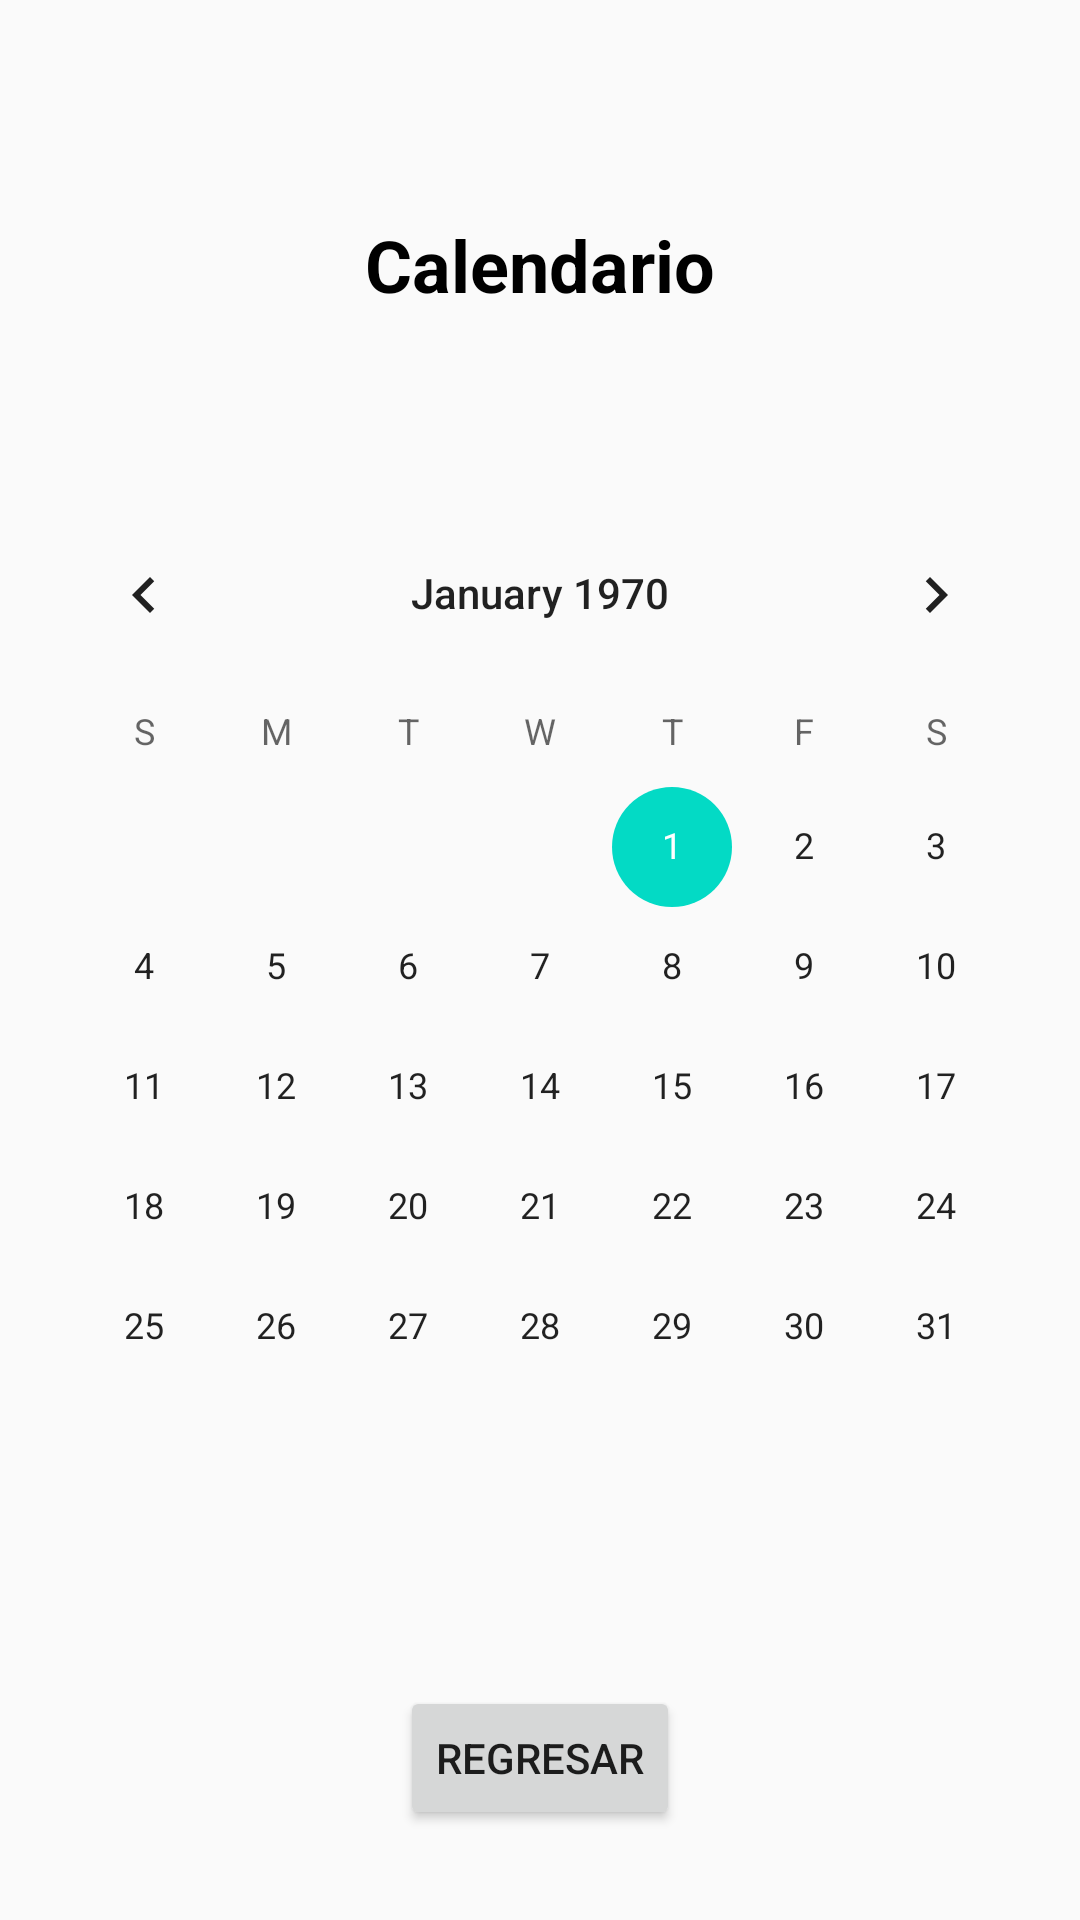

The Android layout XML behind this screen, and the referenced resources:
<!-- AndroidManifest.xml: application theme Theme.AMST2 -->
<!-- res/layout/activity_calendario_ventana.xml -->
<?xml version="1.0" encoding="utf-8"?>
<android.support.constraint.ConstraintLayout xmlns:android="http://schemas.android.com/apk/res/android"
    xmlns:app="http://schemas.android.com/apk/res-auto"
    xmlns:tools="http://schemas.android.com/tools"
    android:layout_width="match_parent"
    android:layout_height="match_parent"
    tools:context=".calendarioVentana">

    <Button
        android:id="@+id/button"
        android:layout_width="wrap_content"
        android:layout_height="wrap_content"
        android:layout_marginBottom="30dp"
        android:onClick="ventanaPrincipal"
        android:text="Regresar"
        app:layout_constraintBottom_toBottomOf="parent"
        app:layout_constraintEnd_toEndOf="parent"
        app:layout_constraintStart_toStartOf="parent" />

    <CalendarView
        android:id="@+id/calendarView"
        android:layout_width="wrap_content"
        android:layout_height="wrap_content"
        app:layout_constraintBottom_toTopOf="@+id/button"
        app:layout_constraintEnd_toEndOf="parent"
        app:layout_constraintStart_toStartOf="parent"
        app:layout_constraintTop_toBottomOf="@+id/textView2" />

    <TextView
        android:id="@+id/textView2"
        android:layout_width="wrap_content"
        android:layout_height="wrap_content"
        android:layout_marginTop="72dp"
        android:text="Calendario"
        android:textColor="#000000"
        android:textSize="24sp"
        android:textStyle="bold"
        app:layout_constraintEnd_toEndOf="parent"
        app:layout_constraintStart_toStartOf="parent"
        app:layout_constraintTop_toTopOf="parent" />

</android.support.constraint.ConstraintLayout>
<!-- resources referenced by this layout -->
<resources>
  <style name="Theme.AMST2" parent="Theme.AppCompat.Light.DarkActionBar">
          
          <item name="colorPrimary">@color/purple_500</item>
          <item name="colorPrimaryDark">@color/purple_700</item>
          <item name="colorAccent">@color/teal_200</item>
          
      </style>
  <!-- not gathered from this repository: default colours our renderer supplied (Android Studio template values) -->
  <color name="purple_500">#FF6200EE</color>
  <color name="purple_700">#FF3700B3</color>
  <color name="teal_200">#FF03DAC5</color>
</resources>
